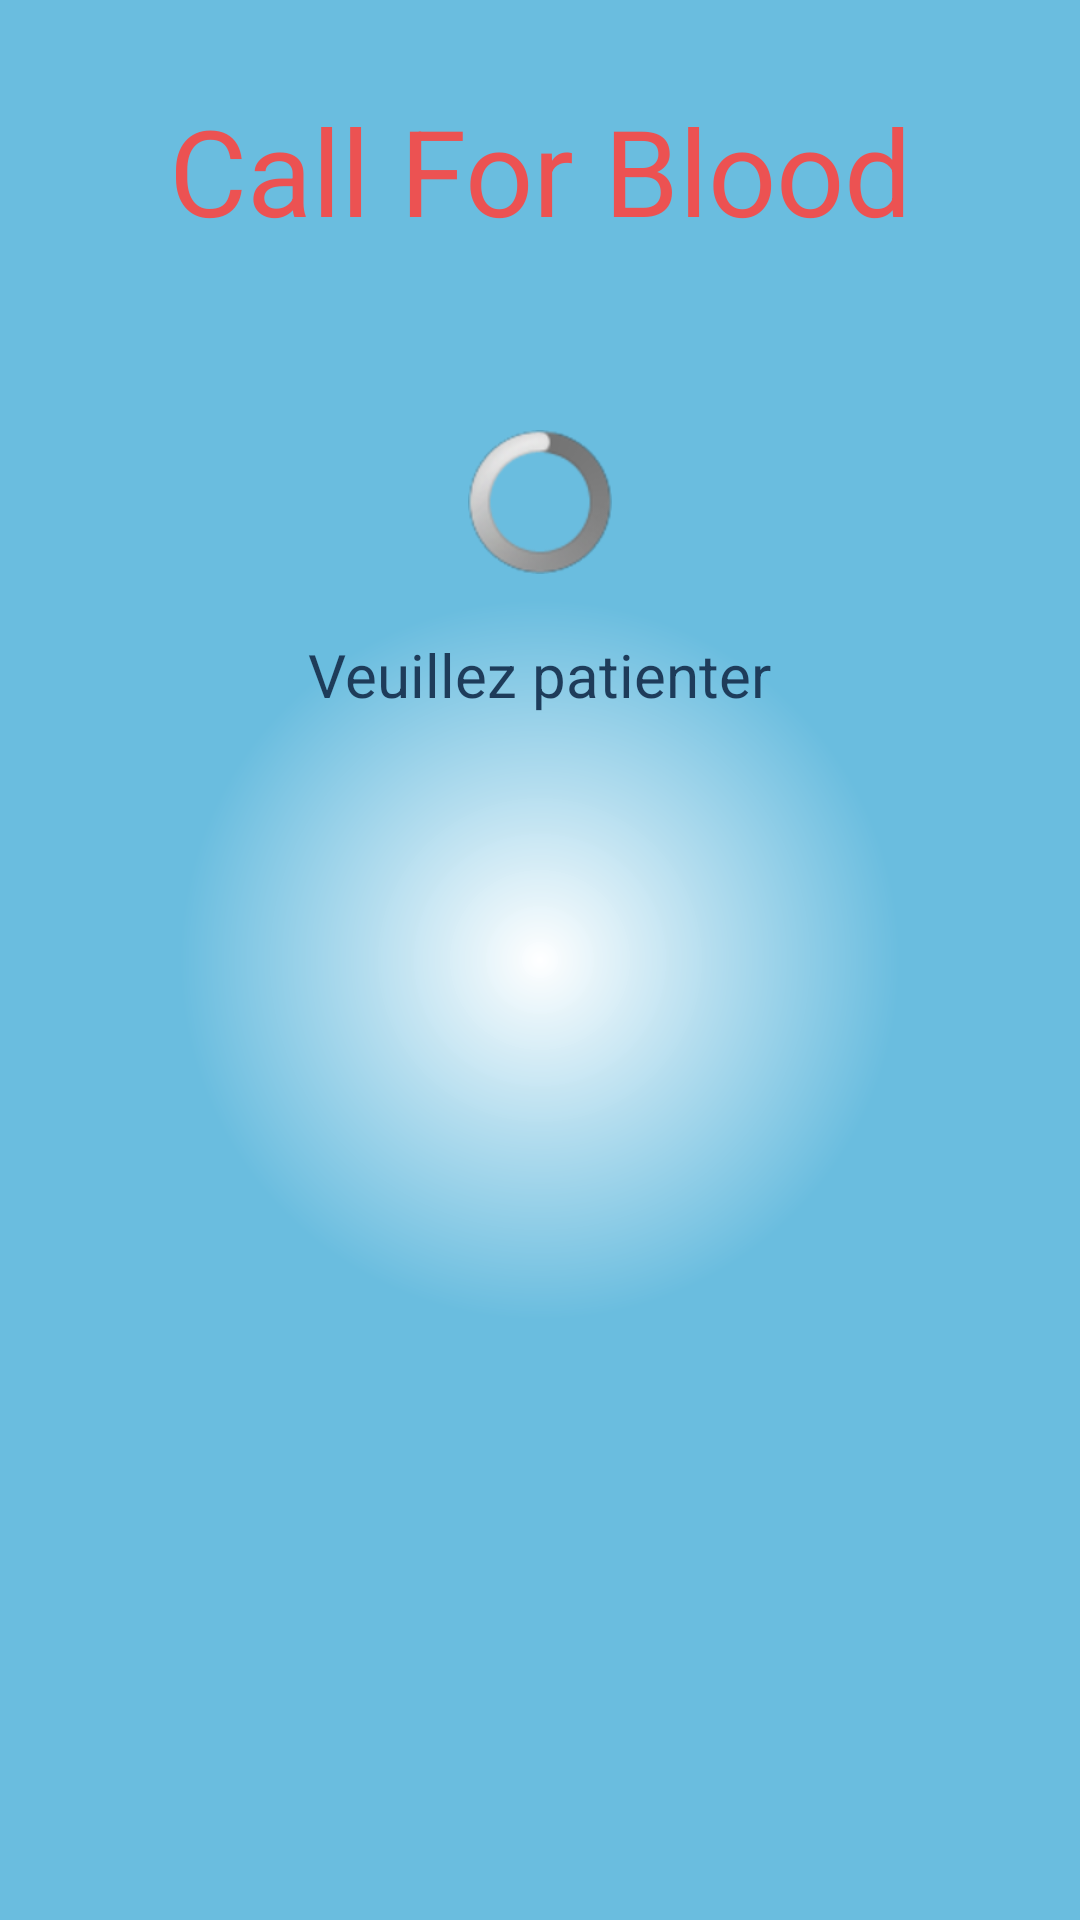

The Android layout XML behind this screen, and the referenced resources:
<!-- AndroidManifest.xml: application theme AppTheme -->
<!-- res/layout/session_launcher.xml -->
<RelativeLayout xmlns:android="http://schemas.android.com/apk/res/android"
    xmlns:tools="http://schemas.android.com/tools"
    android:layout_width="fill_parent"
    android:layout_height="fill_parent"
    android:background="@drawable/backgradient"
    android:paddingBottom="@dimen/activity_vertical_margin"
    android:paddingLeft="@dimen/activity_horizontal_margin"
    android:paddingRight="@dimen/activity_horizontal_margin"
    android:paddingTop="@dimen/activity_vertical_margin"
    tools:context=".MainActivity" >

    <LinearLayout  
        android:layout_width="fill_parent"
        android:layout_height="fill_parent"
        android:layout_alignParentTop="true"
        android:orientation="vertical" >

        <TextView
            android:id="@+id/tittle"
            android:layout_width="fill_parent"
            android:layout_height="wrap_content"
            android:layout_gravity="center"
            android:gravity="center"
            android:paddingBottom="60dp"
            android:paddingTop="30dp"
            android:text="@string/app_tittle"
            android:textAppearance="?android:attr/textAppearanceMediumInverse"
            android:textColor="@color/red"
            android:textSize="40sp" />

        <ProgressBar
            android:id="@+id/progressBar"
            android:layout_width="wrap_content"
            android:layout_height="wrap_content"
            android:layout_gravity="center" />

        <TextView
            android:id="@+id/textView1"
            android:layout_width="wrap_content"
            android:layout_height="wrap_content"
            android:layout_gravity="center"
            android:paddingTop="20dp"
            android:text="@string/wait"
            android:textColor="@color/dark_blue"
            android:textSize="20sp" />
        
    </LinearLayout>
    
</RelativeLayout>
<!-- resources referenced by this layout -->
<resources>
  <color name="dark_blue">#1e3c5a</color>
  <color name="red">#ec5252</color>
  <!-- drawable backgradient (drawable-hdpi) -->
  <?xml version="1.0" encoding="utf-8"?>
  <shape xmlns:android="http://schemas.android.com/apk/res/android" android:shape="rectangle">
  <gradient
      android:startColor="#faffffff"
      android:centerColor="#ffb1dcee"
      android:endColor="#ff6abddf"
      android:gradientRadius="360"
      android:type="radial"/>
  </shape>
  <string name="app_tittle">Call For Blood</string>
  <string name="wait">Veuillez patienter</string>
  <style name="AppTheme" parent="AppBaseTheme">
          
      </style>
  <style name="AppBaseTheme" parent="android:Theme.Light">
          
      </style>
</resources>
